The GitHub repository dalayne95/harmful-algal-bloom-detection contains a labelled image folder "split" with 2 categories: algae, not algae. Examples follow, each with its label.

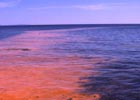
Label: algae

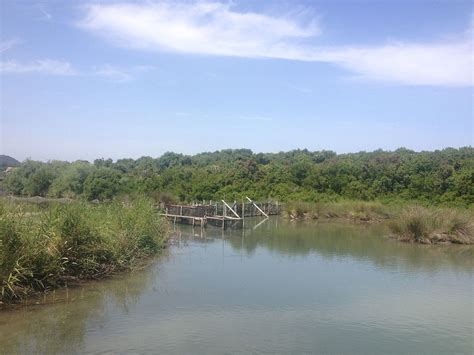
Label: not algae

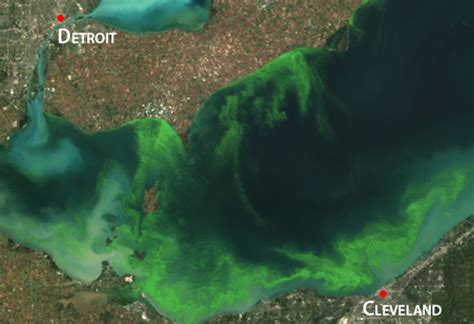
Label: algae

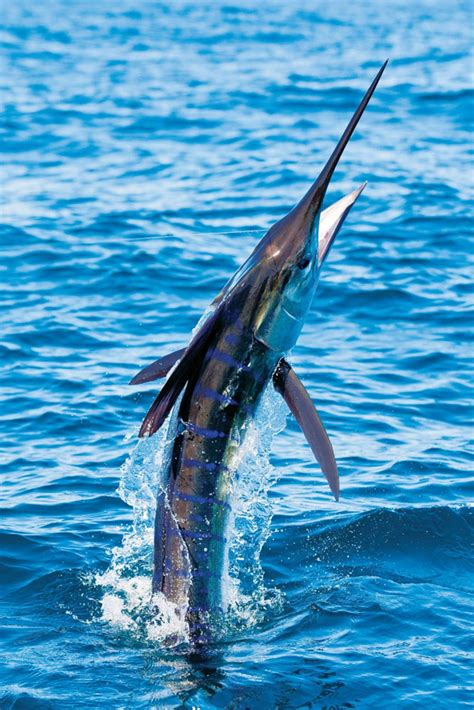
Label: not algae

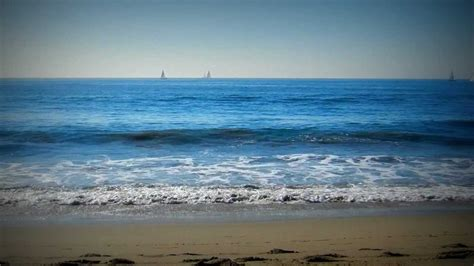
Label: not algae

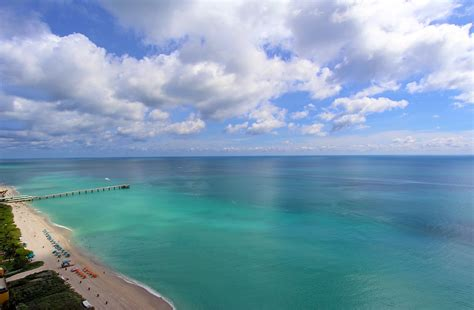
Label: not algae
